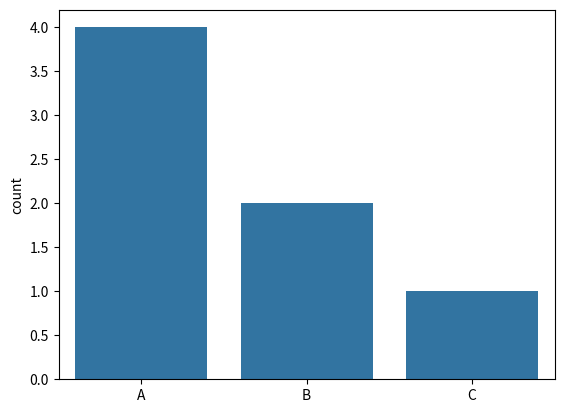

The matplotlib source for this figure:
import matplotlib.pyplot as plt
import seaborn as sns

def main():
    
    # Categorical Data
    sns.countplot(x= ["A","B","A","A","B","A","C"])
    
    plt.show()

if __name__ == "__main__":
    main()